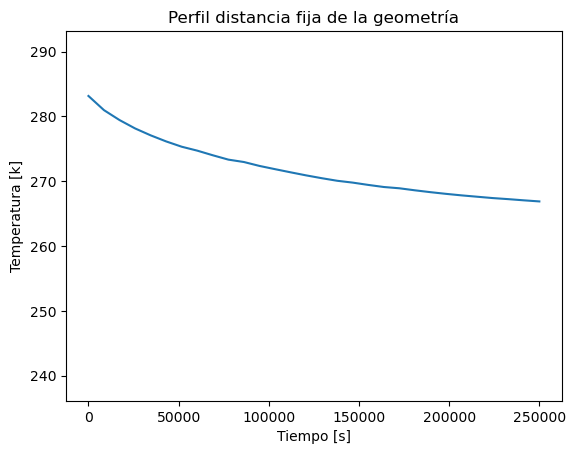

The data file committed next to this chart (first rows):
Step; Tiempo; Temperatura
0; 0.0; 283.1
1; 8621; 281
2; 17241; 279.4
3; 25862; 278.1
4; 34483; 277.1
5; 43103; 276.1
6; 51724; 275.3
7; 60345; 274.7
8; 68966; 274
9; 77586; 273.3
10; 86207; 273
11; 94828; 272.4
12; 103448; 271.9
13; 112069; 271.4
14; 120690; 270.9
15; 129310; 270.5
16; 137931; 270.1
17; 146552; 269.8
18; 155172; 269.4
19; 163793; 269.1
20; 172414; 268.9
21; 181034; 268.6
22; 189655; 268.3
23; 198276; 268.1
24; 206897; 267.8
25; 215517; 267.6
26; 224138; 267.4
27; 232759; 267.2
28; 241379; 267.1
29; 250000; 266.9
